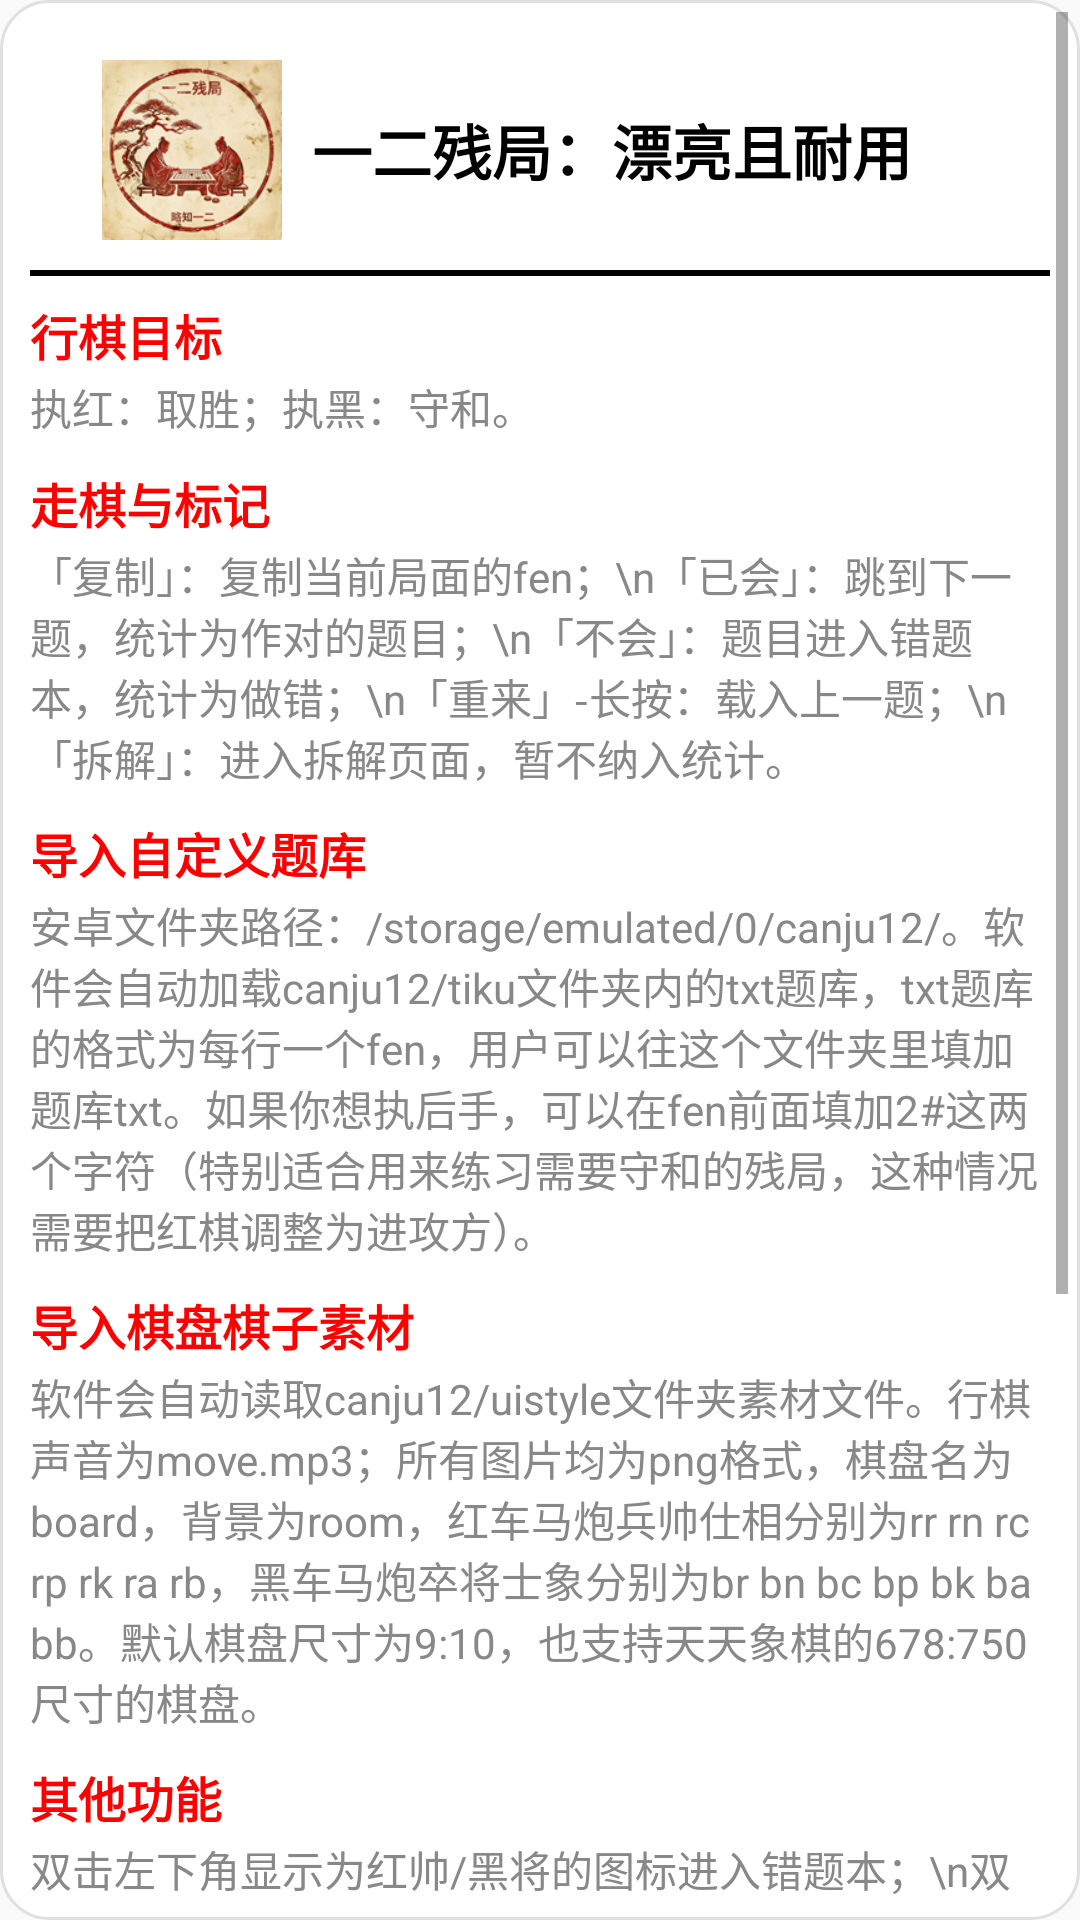

Produce the Android XML layout that renders to this screen, including the resource entries it uses.
<!-- AndroidManifest.xml: application theme Theme.YourApp.Fullscreen -->
<!-- res/layout/dialog_first_run.xml -->
<?xml version="1.0" encoding="utf-8"?>
<ScrollView xmlns:android="http://schemas.android.com/apk/res/android"
    android:layout_width="match_parent"
    android:layout_height="wrap_content"
    android:maxHeight="480dp"
    android:background="@drawable/dialog_bg">

    <LinearLayout
        android:layout_width="match_parent"
        android:layout_height="wrap_content"
        android:orientation="vertical"
        android:padding="6dp">

        <LinearLayout
            android:layout_width="match_parent"
            android:layout_height="wrap_content"
            android:orientation="horizontal"
            android:gravity="center_vertical"
            android:layout_gravity="center_horizontal"
            android:layout_marginTop="10dp"
            android:layout_marginBottom="10dp">

            <ImageView
                android:layout_width="60dp" android:layout_height="60dp"
                android:src="@mipmap/logo"
                android:layout_marginStart="24dp"/>

            <TextView
                android:layout_width="wrap_content" android:layout_height="wrap_content"
                android:text="  一二残局：漂亮且耐用"
                android:textSize="20sp" android:textColor="#000000"
                android:textStyle="bold"/>
        </LinearLayout>

        <View android:layout_width="match_parent" android:layout_height="2dp"
            android:background="#000000" android:layout_marginBottom="8dp"/>

        <LinearLayout
            android:layout_width="match_parent" android:layout_height="wrap_content"
            android:orientation="vertical" android:layout_marginBottom="8dp">

                    <TextView android:layout_width="match_parent" android:layout_height="wrap_content"
                android:textStyle="bold" android:textSize="16sp"
                android:textColor="#FF0000" android:text="行棋目标"/>
            <TextView android:layout_width="match_parent" android:layout_height="wrap_content"
                android:text="执红：取胜；执黑：守和。"
                android:textSize="14sp" android:textColor="#888888"
                android:layout_marginBottom="10dp" android:layout_marginTop="2dp"/>

            <TextView android:layout_width="match_parent" android:layout_height="wrap_content"
                android:textStyle="bold" android:textSize="16sp"
                android:textColor="#FF0000" android:text="走棋与标记"/>
            <TextView android:layout_width="match_parent" android:layout_height="wrap_content"
                android:text="「复制」：复制当前局面的fen；\n「已会」：跳到下一题，统计为作对的题目；\n「不会」：题目进入错题本，统计为做错；\n「重来」-长按：载入上一题；\n「拆解」：进入拆解页面，暂不纳入统计。"
                android:textSize="14sp" android:textColor="#888888"
                android:layout_marginBottom="10dp" android:layout_marginTop="2dp"/>

            <TextView android:layout_width="match_parent" android:layout_height="wrap_content"
                android:textStyle="bold" android:textSize="16sp"
                android:textColor="#FF0000" android:text="导入自定义题库"/>
            <TextView android:layout_width="match_parent" android:layout_height="wrap_content"
                android:text="安卓文件夹路径：/storage/emulated/0/canju12/。软件会自动加载canju12/tiku文件夹内的txt题库，txt题库的格式为每行一个fen，用户可以往这个文件夹里填加题库txt。如果你想执后手，可以在fen前面填加2#这两个字符（特别适合用来练习需要守和的残局，这种情况需要把红棋调整为进攻方）。"
                android:textSize="14sp" android:textColor="#888888"
                android:layout_marginBottom="10dp" android:layout_marginTop="2dp"/>

            <TextView android:layout_width="match_parent" android:layout_height="wrap_content"
                android:textStyle="bold" android:textSize="16sp"
                android:textColor="#FF0000" android:text="导入棋盘棋子素材"/>
            <TextView android:layout_width="match_parent" android:layout_height="wrap_content"
                android:text="软件会自动读取canju12/uistyle文件夹素材文件。行棋声音为move.mp3；所有图片均为png格式，棋盘名为board，背景为room，红车马炮兵帅仕相分别为rr rn rc rp rk ra rb，黑车马炮卒将士象分别为br bn bc bp bk ba bb。默认棋盘尺寸为9:10，也支持天天象棋的678:750尺寸的棋盘。"
                android:textSize="14sp" android:textColor="#888888"
                android:layout_marginBottom="10dp" android:layout_marginTop="2dp"/>

            <TextView android:layout_width="match_parent" android:layout_height="wrap_content"
                android:textStyle="bold" android:textSize="16sp"
                android:textColor="#FF0000" android:text="其他功能"/>
            <TextView android:layout_width="match_parent" android:layout_height="wrap_content"
                android:text="双击左下角显示为红帅/黑将的图标进入错题本；\n双击右下角Readme进入致谢和使用说明。"
                android:textSize="14sp" android:textColor="#888888"
                android:layout_marginTop="2dp"/>

            <TextView android:layout_width="match_parent" android:layout_height="wrap_content"
                android:textStyle="bold" android:textSize="16sp"
                android:textColor="#FF0000" android:text="开源声明及开源网址"/>
            <TextView android:layout_width="match_parent" android:layout_height="wrap_content"
                android:text="https://github.com/liudada1980/canju12\n一二残局 - 中国象棋残局刷题软件\nCopyright (C) 2026 刘霸天-长沙\n本程序是自由软件：你可以再分发之和/或依照由自由软件基金会发布的GNU 通用公共许可证修改之，无论是版本 3 许可证，还是（按你的决定）任何以后版都可以。发布该程序是希望它能有用，但是并无保障;甚至连可销售和符合某个特定的目的都不保证。\n请参看 GNU 通用公共许可证，了解详情。\n你应该随程序获得一份 GNU 通用公共许可证的复本。如果没有，请看&lt;https://www.gnu.org/licenses/&gt;。"
                android:textSize="14sp" android:textColor="#888888"
                android:layout_marginBottom="10dp" android:layout_marginTop="2dp"/>



        </LinearLayout>

        <View android:layout_width="match_parent" android:layout_height="1dp"
            android:background="#E0E0E0" android:layout_marginBottom="8dp"/>

        <TextView android:layout_width="match_parent" android:layout_height="wrap_content"
            android:text="🔥🔥刘霸天为您加油！🔥🔥🔥"
            android:textSize="16sp" android:textColor="#00008B"
            android:gravity="center" android:layout_marginBottom="8dp"/>

    </LinearLayout>
</ScrollView>
<!-- resources referenced by this layout -->
<resources>
  <!-- drawable dialog_bg (drawable) -->
  <?xml version="1.0" encoding="utf-8"?>
  <shape xmlns:android="http://schemas.android.com/apk/res/android">
      <solid android:color="#FFFFFF"/>
      <corners android:radius="16dp"/>
      <stroke
          android:width="1dp"
          android:color="#E0E0E0"/>
      <padding
          android:left="4dp"
          android:top="4dp"
          android:right="4dp"
          android:bottom="4dp"/>
  </shape>
  <!-- mipmap logo: png bitmap (mipmap-hdpi, 15465 bytes) -->
  <style name="Theme.YourApp.Fullscreen" parent="Theme.AppCompat.Light.NoActionBar">
          <item name="android:windowFullscreen">true</item>
          <item name="android:alertDialogTheme">@style/Theme.YourApp.Dialog</item>
          <item name="alertDialogTheme">@style/Theme.YourApp.Dialog</item>
      </style>
  <style name="Theme.YourApp.Dialog" parent="Theme.AppCompat.Light.Dialog.Alert">
          <item name="android:windowBackground">@drawable/bg_open_dialog</item>
          <item name="android:backgroundDimAmount">0.28</item>
      </style>
  <!-- drawable bg_open_dialog (drawable) -->
  <?xml version="1.0" encoding="utf-8"?>
  <shape xmlns:android="http://schemas.android.com/apk/res/android"
      android:shape="rectangle">
      <solid android:color="#F7F8FA" />
      <stroke
          android:width="1dp"
          android:color="#E5E6EB" />
      <corners android:radius="10dp" />
  </shape>
</resources>
